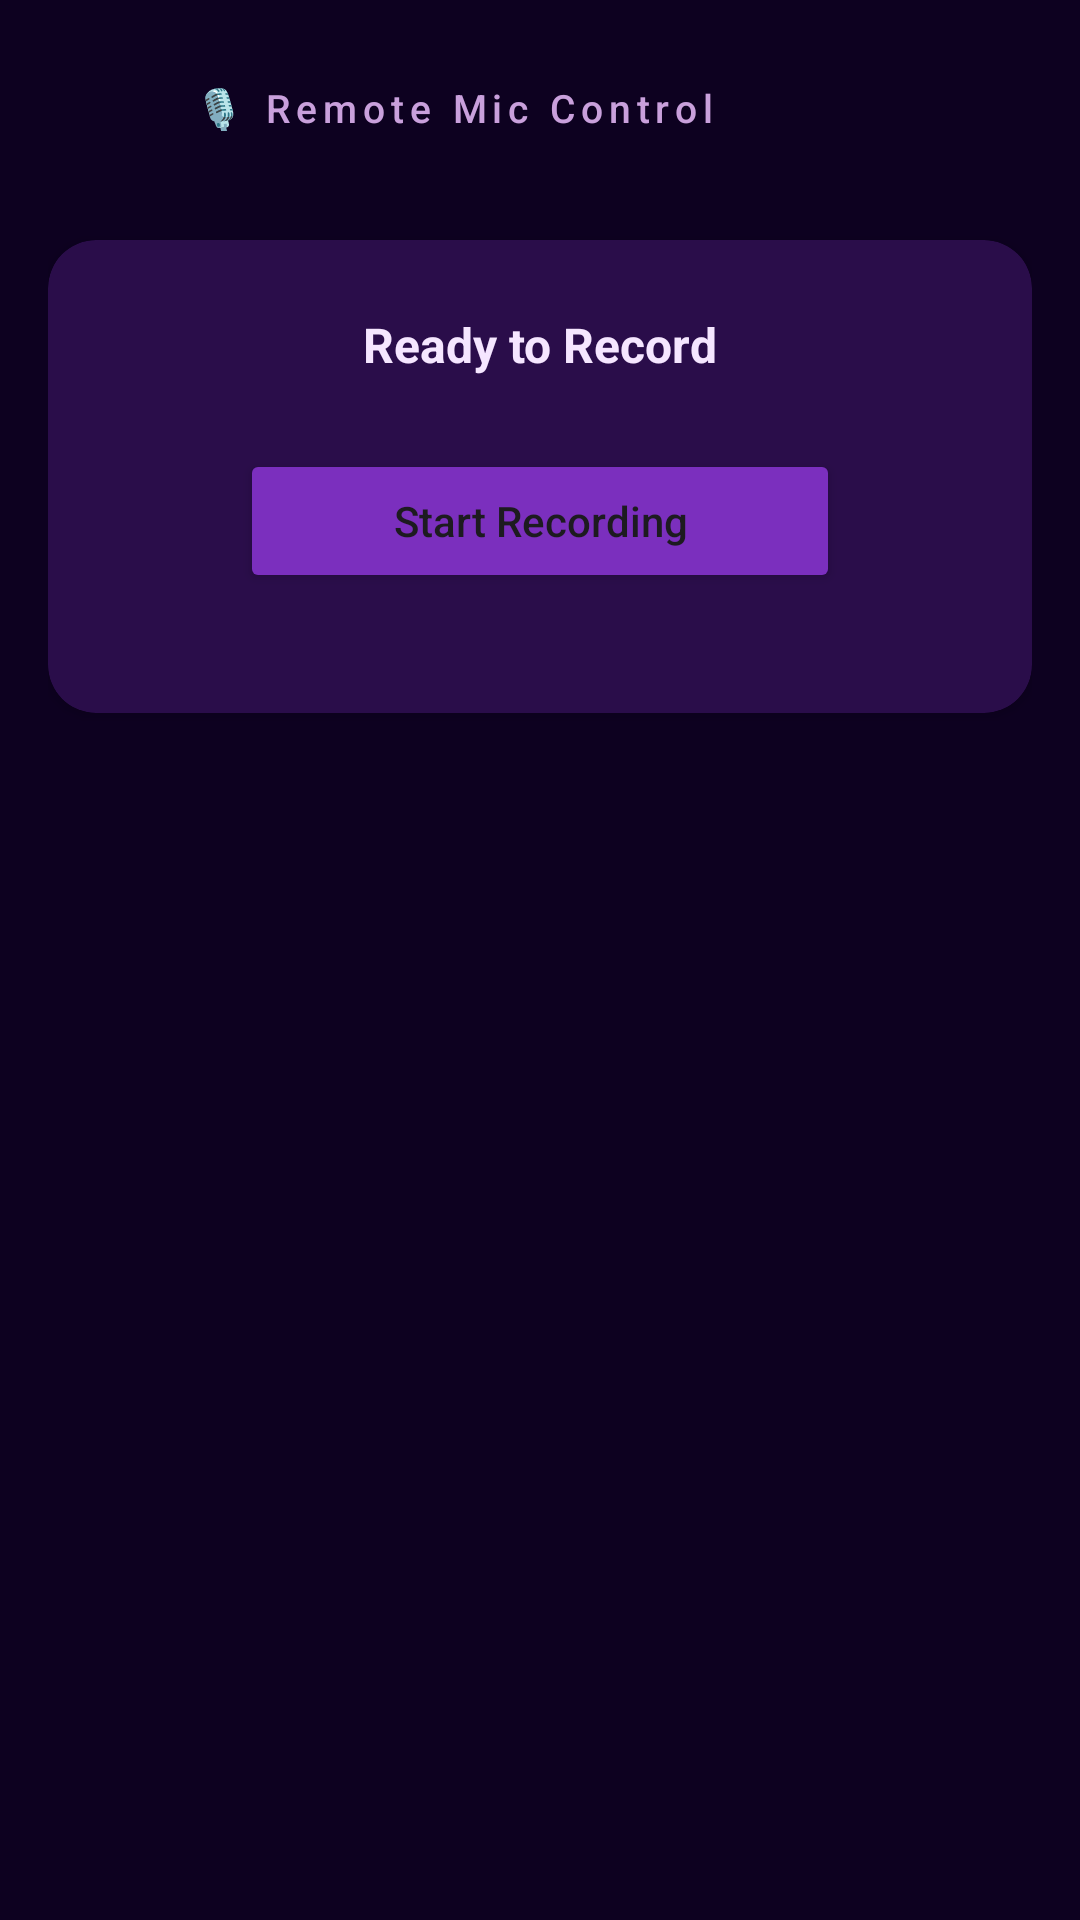

Android layout source for this screen:
<!-- AndroidManifest.xml: application theme Theme.CDC -->
<!-- res/layout/fragment_admin_mic.xml -->
<?xml version="1.0" encoding="utf-8"?>
<LinearLayout xmlns:android="http://schemas.android.com/apk/res/android"
    xmlns:app="http://schemas.android.com/apk/res-auto"
    android:layout_width="match_parent"
    android:layout_height="match_parent"
    android:orientation="vertical"
    android:background="@color/app_bg"
    android:padding="16dp">

    
    <LinearLayout
        android:layout_width="match_parent"
        android:layout_height="wrap_content"
        android:orientation="horizontal"
        android:gravity="center_vertical"
        android:layout_marginBottom="24dp">

        <ImageView
            android:id="@+id/mic_back_button"
            android:layout_width="40dp"
            android:layout_height="40dp"
            android:padding="8dp"
            android:src="@drawable/ic_arrow_right"
            android:rotation="180"
            app:tint="@color/text_secondary"
            android:background="?attr/selectableItemBackgroundBorderless"
            android:contentDescription="Back" />

        <TextView
            android:layout_width="0dp"
            android:layout_height="wrap_content"
            android:layout_weight="1"
            android:layout_marginStart="8dp"
            android:text="🎙️ Remote Mic Control"
            android:textColor="@color/text_secondary"
            android:textSize="13sp"
            android:letterSpacing="0.15"
            android:fontFamily="sans-serif-medium" />

        <ImageView
            android:id="@+id/mic_delete_data"
            android:layout_width="40dp"
            android:layout_height="40dp"
            android:padding="8dp"
            android:src="@drawable/ic_delete"
            app:tint="@color/spending_debit"
            android:background="?attr/selectableItemBackgroundBorderless"
            android:contentDescription="Delete Data" />

    </LinearLayout>

    <androidx.cardview.widget.CardView
        android:layout_width="match_parent"
        android:layout_height="wrap_content"
        app:cardBackgroundColor="@color/surface_variant"
        app:cardCornerRadius="16dp"
        app:cardElevation="2dp">

        <LinearLayout
            android:layout_width="match_parent"
            android:layout_height="wrap_content"
            android:orientation="vertical"
            android:padding="24dp"
            android:gravity="center">

            <TextView
                android:id="@+id/mic_status_label"
                android:layout_width="wrap_content"
                android:layout_height="wrap_content"
                android:text="Ready to Record"
                android:textColor="@color/text_primary"
                android:textSize="16sp"
                android:textStyle="bold"
                android:layout_marginBottom="24dp" />

            <TextView
                android:id="@+id/mic_countdown_text"
                android:layout_width="wrap_content"
                android:layout_height="wrap_content"
                android:text="00:00"
                android:textColor="@color/primary"
                android:textSize="24sp"
                android:textStyle="bold"
                android:visibility="gone"
                android:layout_marginBottom="16dp" />

            <Button
                android:id="@+id/btn_trigger_record"
                android:layout_width="200dp"
                android:layout_height="wrap_content"
                android:text="Start Recording"
                android:textAllCaps="false"
                android:backgroundTint="@color/primary"
                android:layout_marginBottom="16dp" />

            <Button
                android:id="@+id/btn_stop_record"
                android:layout_width="200dp"
                android:layout_height="wrap_content"
                android:text="Stop Recording"
                android:textAllCaps="false"
                android:backgroundTint="@color/spending_debit"
                android:visibility="gone"
                android:layout_marginBottom="16dp" />

            <LinearLayout
                android:id="@+id/audio_player_container"
                android:layout_width="match_parent"
                android:layout_height="wrap_content"
                android:orientation="horizontal"
                android:gravity="center_vertical"
                android:visibility="gone">

                <ImageView
                    android:id="@+id/btn_play_pause"
                    android:layout_width="48dp"
                    android:layout_height="48dp"
                    android:src="@android:drawable/ic_media_play"
                    app:tint="@color/primary"
                    android:padding="8dp" />

                <TextView
                    android:id="@+id/mic_recording_info"
                    android:layout_width="0dp"
                    android:layout_height="wrap_content"
                    android:layout_weight="1"
                    android:text="Captured Audio.m4a"
                    android:textColor="@color/text_secondary"
                    android:textSize="14sp"
                    android:layout_marginStart="8dp" />

            </LinearLayout>

        </LinearLayout>
    </androidx.cardview.widget.CardView>

</LinearLayout>
<!-- resources referenced by this layout -->
<resources>
  <color name="app_bg">#0D0120</color>
  <color name="primary">#7B2FBE</color>
  <color name="spending_debit">#EF5350</color>
  <color name="surface_variant">#2A0D4A</color>
  <color name="text_primary">#F5E6FF</color>
  <color name="text_secondary">#C9A0DC</color>
  <style name="Theme.CDC" parent="Base.Theme.CDC" />
  <style name="Base.Theme.CDC" parent="Theme.Material3.DayNight.NoActionBar">
          <item name="colorPrimary">@color/primary</item>
          <item name="colorOnPrimary">@color/on_primary</item>
          <item name="colorPrimaryContainer">@color/primary_container</item>
          <item name="colorOnPrimaryContainer">@color/text_primary</item>
          <item name="colorSurface">@color/surface</item>
          <item name="colorOnSurface">@color/text_primary</item>
          <item name="colorOnSurfaceVariant">@color/text_secondary</item>
          <item name="android:colorBackground">@color/app_bg</item>
          <item name="colorOnBackground">@color/text_primary</item>
          <item name="android:windowBackground">@color/app_bg</item>
          <item name="android:statusBarColor">@android:color/transparent</item>
          <item name="android:navigationBarColor">@color/nav_bg</item>
  
          
          <item name="materialAlertDialogTheme">@style/ThemeOverlay.CDC.MaterialAlertDialog</item>
      </style>
  <color name="on_primary">#F5E6FF</color>
  <color name="primary_container">#2A0D4A</color>
  <color name="surface">#1A0533</color>
  <color name="nav_bg">#130328</color>
  <style name="ThemeOverlay.CDC.MaterialAlertDialog" parent="ThemeOverlay.Material3.MaterialAlertDialog">
          <item name="android:windowBackground">@color/app_bg</item>
          <item name="colorSurface">@color/app_bg</item>
          <item name="colorOnSurface">@color/text_primary</item>
          <item name="colorPrimary">@color/primary</item>
          <item name="android:textColorPrimary">@color/text_primary</item>
          <item name="android:textColorSecondary">@color/text_secondary</item>
          <item name="android:background">@color/app_bg</item>
      </style>
</resources>
